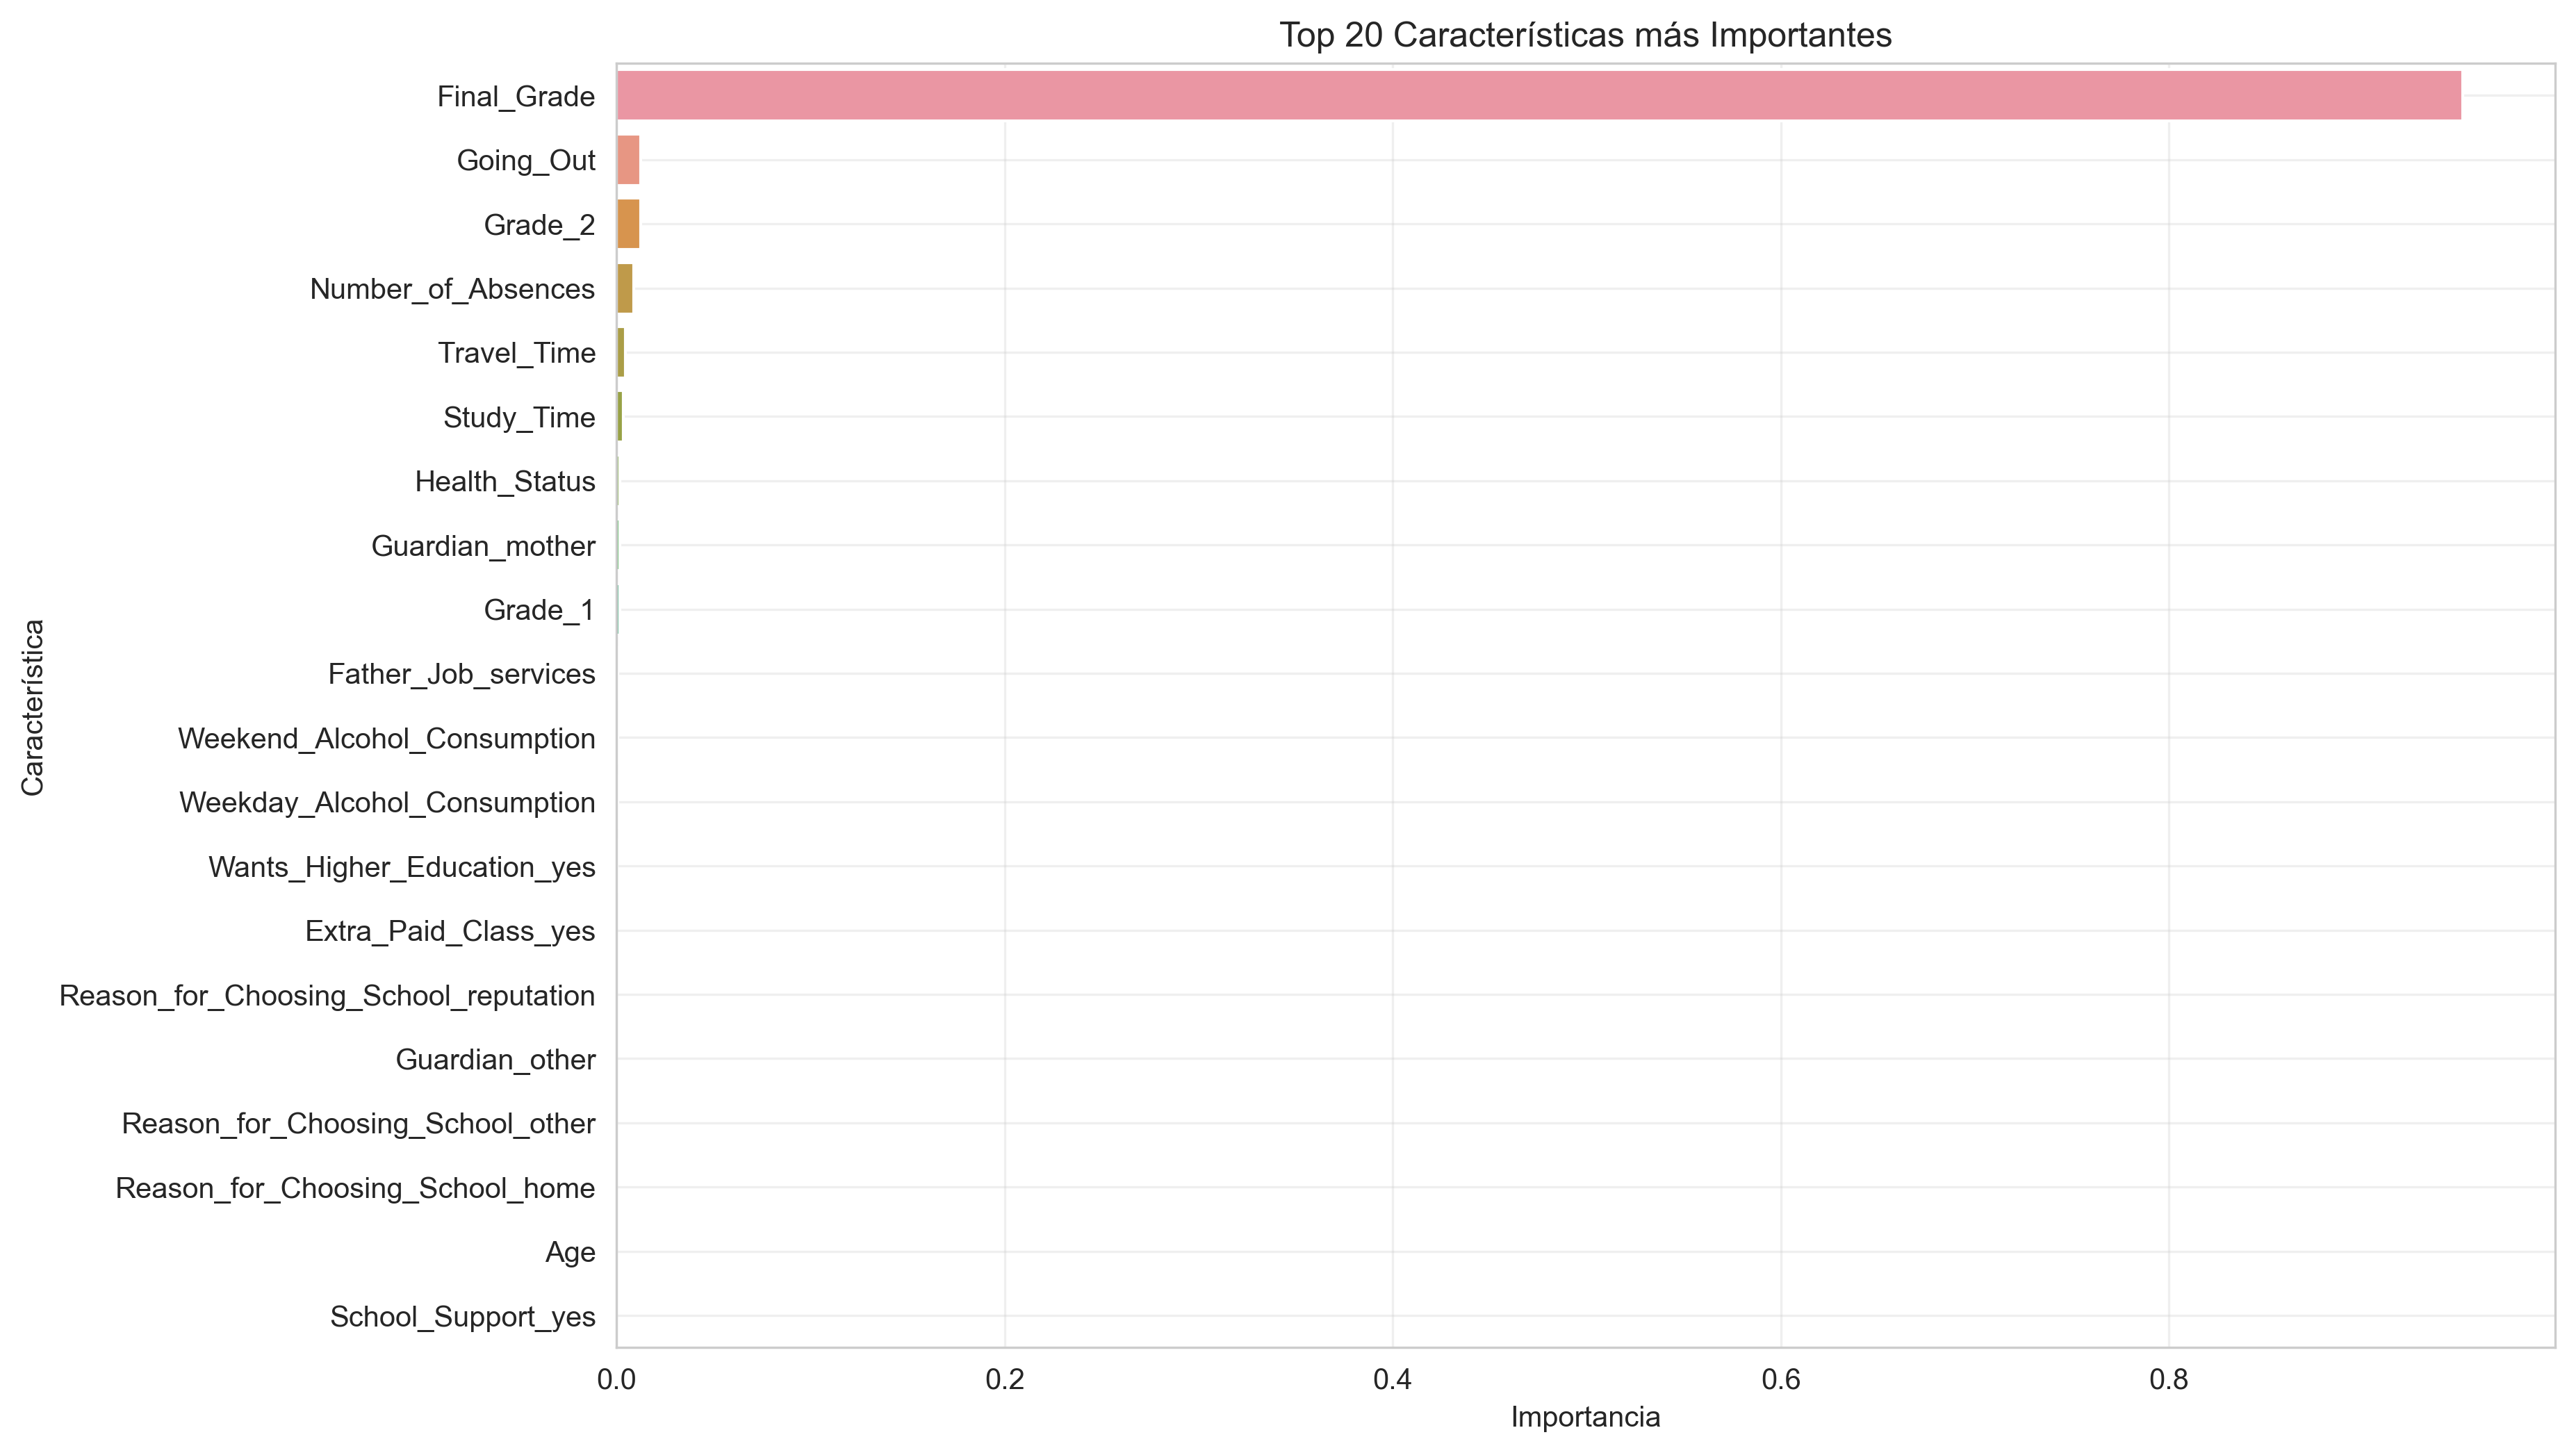

Values plotted in this chart, from the file beside it:
feature, importance
Final_Grade, 0.9515
Going_Out, 0.01246
Grade_2, 0.01231
Number_of_Absences, 0.008704
Travel_Time, 0.004519
Study_Time, 0.003422
Health_Status, 0.00168
Guardian_mother, 0.001605
Grade_1, 0.001542
Father_Job_services, 0.0007868
Weekend_Alcohol_Consumption, 0.0006485
Weekday_Alcohol_Consumption, 0.0006279
Wants_Higher_Education_yes, 0.0001691
Extra_Paid_Class_yes, 1.653334857372321e-05
Reason_for_Choosing_School_reputation, 0.0
Guardian_other, 0.0
Reason_for_Choosing_School_other, 0.0
Reason_for_Choosing_School_home, 0.0
Age, 0.0
School_Support_yes, 0.0
Family_Support_yes, 0.0
Extra_Curricular_Activities_yes, 0.0
Attended_Nursery_yes, 0.0
Internet_Access_yes, 0.0
Father_Job_teacher, 0.0
Mother_Job_health, 0.0
Father_Job_other, 0.0
Father_Job_health, 0.0
Mother_Job_teacher, 0.0
Mother_Job_services, 0.0
Mother_Job_other, 0.0
Mother_Education, 0.0
Parental_Status_Together, 0.0
Family_Size_> 3, 0.0
Address_Urbana, 0.0
Gender_M, 0.0
Free_Time, 0.0
Family_Relationship, 0.0
Number_of_Failures, 0.0
Father_Education, 0.0
In_Relationship_yes, 0.0
